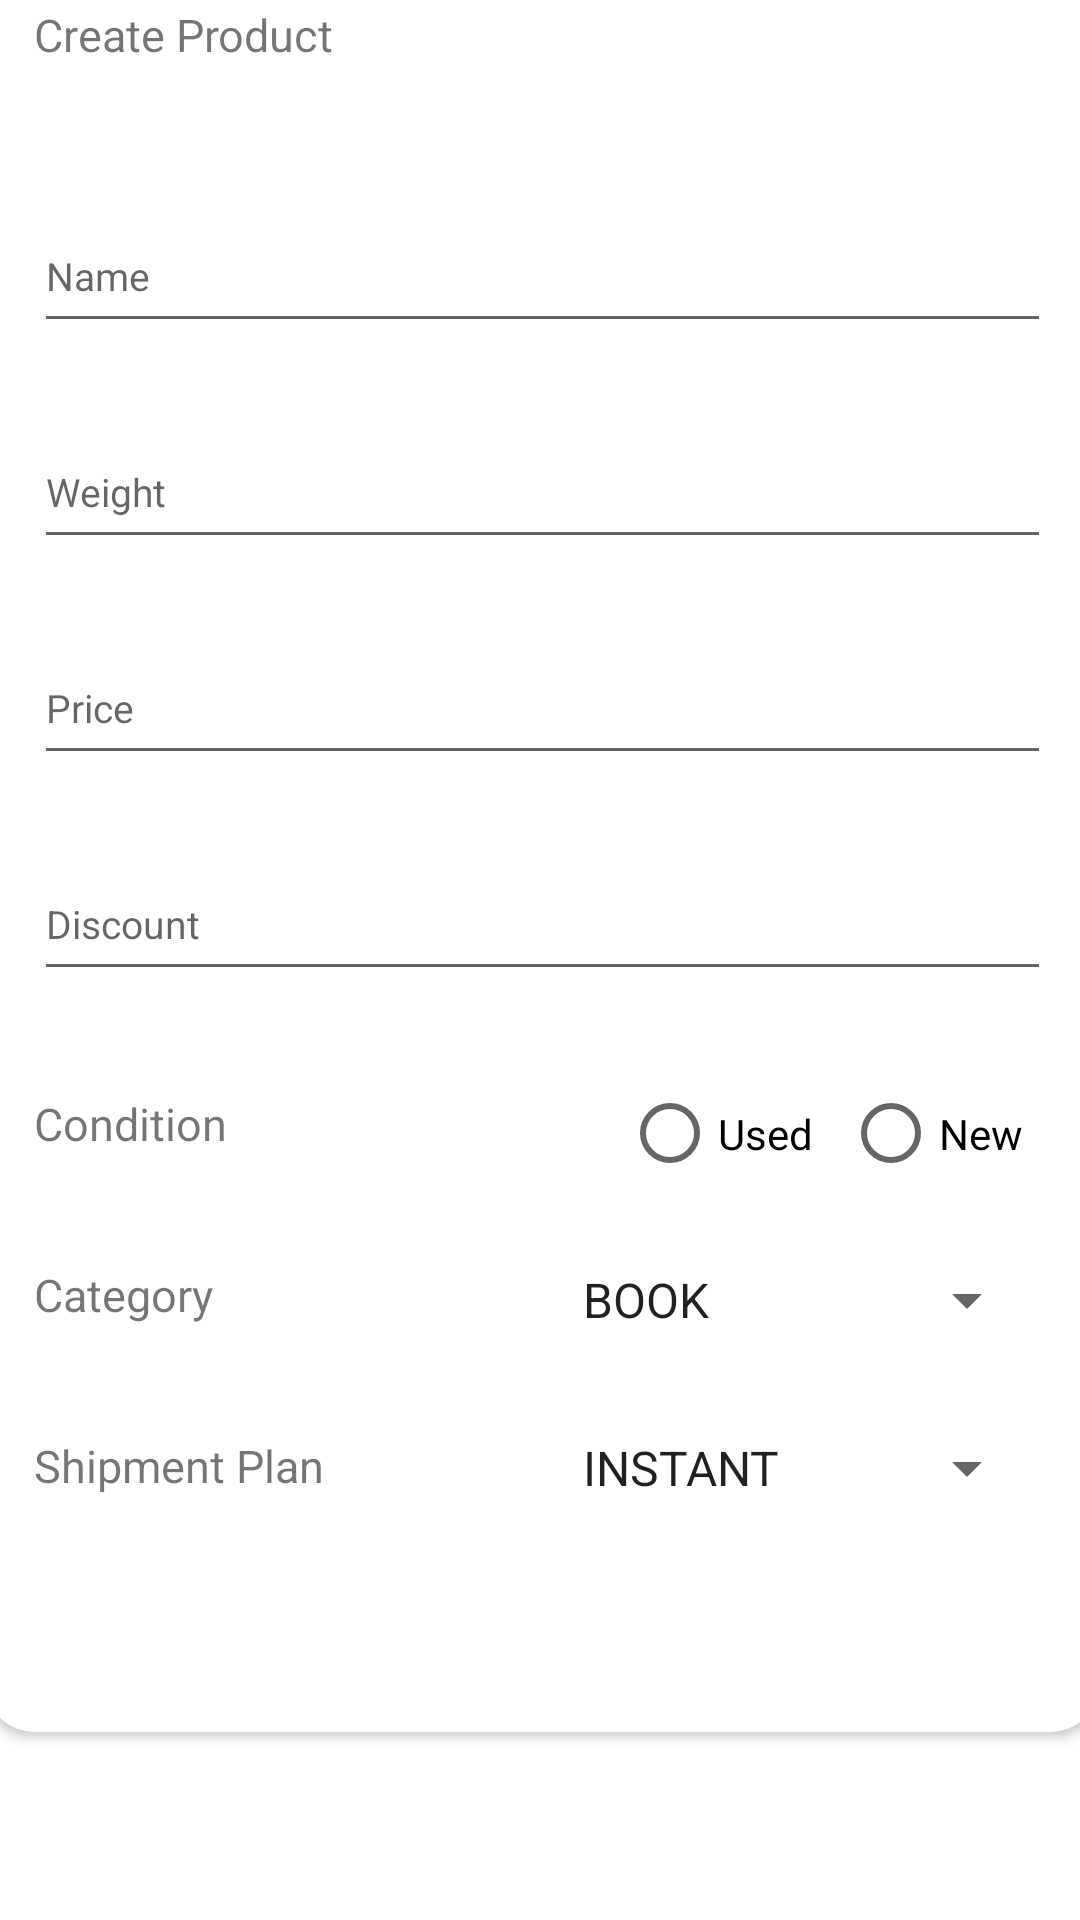

Here is an Android app screen rendered from its layout file. Give the layout XML and the strings, colors and styles it references.
<!-- AndroidManifest.xml: application theme Theme.Jmartandroid -->
<!-- res/layout/activity_create_product.xml -->
<?xml version="1.0" encoding="utf-8"?>
<FrameLayout  xmlns:android="http://schemas.android.com/apk/res/android"
    xmlns:app="http://schemas.android.com/apk/res-auto"
    xmlns:tools="http://schemas.android.com/tools"
    android:layout_width="match_parent"
    android:layout_height="match_parent"
    tools:context=".AboutMeActivity">

    <androidx.constraintlayout.widget.ConstraintLayout
        android:layout_width="match_parent"
        android:layout_height="match_parent">

        <androidx.cardview.widget.CardView
            android:id="@+id/card_view"
            android:layout_width="385dp"
            android:layout_height="620dp"
            android:layout_gravity="center"
            android:layout_marginBottom="90dp"
            app:cardCornerRadius="16dp"
            app:cardElevation="2dp"
            app:cardUseCompatPadding="true"
            app:layout_constraintBottom_toBottomOf="parent"
            app:layout_constraintEnd_toEndOf="parent"
            app:layout_constraintHorizontal_bias="0.492"
            app:layout_constraintStart_toStartOf="parent"
            app:layout_constraintTop_toTopOf="parent"
            tools:ignore="MissingConstraints">

            <androidx.constraintlayout.widget.ConstraintLayout
                android:layout_width="match_parent"
                android:layout_height="match_parent">


                <TextView
                    android:id="@+id/createProduct"
                    android:layout_width="135dp"
                    android:layout_height="41dp"
                    android:layout_marginStart="16dp"
                    android:layout_marginTop="28dp"
                    android:text="Create Product"
                    android:textSize="15dp"
                    app:layout_constraintStart_toStartOf="parent"
                    app:layout_constraintTop_toTopOf="parent" />


                <EditText
                    android:id="@+id/createProductName"
                    android:layout_width="match_parent"
                    android:layout_height="48dp"
                    android:layout_marginStart="16dp"
                    android:layout_marginTop="24dp"
                    android:layout_marginEnd="16dp"
                    android:ems="10"
                    android:inputType="textPersonName"
                    android:hint="Name"
                    android:textColor="#B3B3B3"
                    android:textSize="13dp"
                    app:layout_constraintEnd_toEndOf="parent"
                    app:layout_constraintStart_toStartOf="parent"
                    app:layout_constraintTop_toBottomOf="@+id/createProduct" />

                <EditText
                    android:id="@+id/createProductWeight"
                    android:layout_width="match_parent"
                    android:layout_height="48dp"
                    android:layout_marginStart="16dp"
                    android:layout_marginTop="24dp"
                    android:layout_marginEnd="16dp"
                    android:ems="10"
                    android:inputType="numberDecimal"
                    android:hint="Weight"
                    android:textColor="#B3B3B3"
                    android:textSize="13dp"
                    app:layout_constraintEnd_toEndOf="parent"
                    app:layout_constraintStart_toStartOf="parent"
                    app:layout_constraintTop_toBottomOf="@+id/createProductName" />

                <EditText
                    android:id="@+id/createProductPrice"
                    android:layout_width="match_parent"
                    android:layout_height="48dp"
                    android:layout_marginStart="16dp"
                    android:layout_marginTop="24dp"
                    android:layout_marginEnd="16dp"
                    android:ems="10"
                    android:inputType="numberDecimal"
                    android:hint="Price"
                    android:textColor="#B3B3B3"
                    android:textSize="13dp"
                    app:layout_constraintEnd_toEndOf="parent"
                    app:layout_constraintStart_toStartOf="parent"
                    app:layout_constraintTop_toBottomOf="@+id/createProductWeight" />

                <EditText
                    android:id="@+id/createProductDiscount"
                    android:layout_width="match_parent"
                    android:layout_height="48dp"
                    android:layout_marginStart="16dp"
                    android:layout_marginTop="24dp"
                    android:layout_marginEnd="16dp"
                    android:ems="10"
                    android:inputType="numberDecimal"
                    android:hint="Discount"
                    android:textColor="#B3B3B3"
                    android:textSize="13dp"
                    app:layout_constraintEnd_toEndOf="parent"
                    app:layout_constraintStart_toStartOf="parent"
                    app:layout_constraintTop_toBottomOf="@+id/createProductPrice" />

                <TextView
                    android:id="@+id/condition"
                    android:layout_width="135dp"
                    android:layout_height="41dp"
                    android:layout_marginStart="16dp"
                    android:layout_marginTop="34dp"
                    android:text="Condition"
                    android:textSize="15dp"
                    app:layout_constraintStart_toStartOf="parent"
                    app:layout_constraintTop_toBottomOf="@+id/createProductDiscount" />

                <TextView
                    android:id="@+id/category"
                    android:layout_width="135dp"
                    android:layout_height="41dp"
                    android:layout_marginStart="16dp"
                    android:layout_marginTop="16dp"
                    android:text="Category"
                    android:textSize="15dp"
                    app:layout_constraintStart_toStartOf="parent"
                    app:layout_constraintTop_toBottomOf="@+id/condition" />

                <TextView
                    android:id="@+id/shipmentPlan"
                    android:layout_width="135dp"
                    android:layout_height="41dp"
                    android:layout_marginStart="16dp"
                    android:layout_marginTop="16dp"
                    android:text="Shipment Plan"
                    android:textSize="15dp"
                    app:layout_constraintStart_toStartOf="parent"
                    app:layout_constraintTop_toBottomOf="@+id/category" />

                <RadioGroup
                    android:id="@+id/radioCondition"
                    android:layout_width="153dp"
                    android:layout_height="47dp"
                    android:layout_marginTop="24dp"
                    android:layout_marginEnd="16dp"
                    android:orientation="horizontal"
                    app:layout_constraintEnd_toEndOf="parent"
                    app:layout_constraintTop_toBottomOf="@+id/createProductDiscount">

                    <RadioButton
                        android:id="@+id/radioUsed"
                        android:layout_width="wrap_content"
                        android:layout_height="wrap_content"
                        android:layout_marginLeft="10dp"
                        android:text="Used"
                        app:layout_constraintEnd_toEndOf="parent"
                        app:layout_constraintTop_toBottomOf="@+id/CPDiscount"
                        tools:ignore="TouchTargetSizeCheck" />

                    <RadioButton
                        android:id="@+id/radioNew"
                        android:layout_width="wrap_content"
                        android:layout_height="wrap_content"
                        android:layout_marginLeft="10dp"
                        android:text="New"
                        app:layout_constraintEnd_toStartOf="@+id/radioButton"
                        app:layout_constraintTop_toBottomOf="@+id/CPDiscount"
                        tools:ignore="TouchTargetSizeCheck" />
                </RadioGroup>

                <Spinner
                    android:id="@+id/categorySpinner"
                    android:layout_width="160dp"
                    android:layout_height="wrap_content"
                    android:layout_marginTop="8dp"
                    android:layout_marginEnd="20dp"
                    android:entries="@array/productCategory"
                    android:minHeight="48dp"
                    android:spinnerMode="dropdown"
                    app:layout_constraintEnd_toEndOf="parent"
                    app:layout_constraintTop_toBottomOf="@+id/radioCondition" />

                <Spinner
                    android:id="@+id/shipmentPlanSpinner"
                    android:layout_width="160dp"
                    android:layout_height="wrap_content"
                    android:layout_marginTop="8dp"
                    android:layout_marginEnd="20dp"
                    android:entries="@array/shipmentPlans"
                    android:minHeight="48dp"
                    android:spinnerMode="dropdown"
                    app:layout_constraintEnd_toEndOf="parent"
                    app:layout_constraintTop_toBottomOf="@+id/categorySpinner" />


            </androidx.constraintlayout.widget.ConstraintLayout>

        </androidx.cardview.widget.CardView>

        <Button
            android:id="@+id/buttonCreate"
            android:layout_width="150dp"
            android:layout_height="48dp"
            android:layout_marginStart="32dp"
            android:layout_marginTop="32dp"
            android:layout_marginBottom="32dp"
            android:backgroundTint="#E1D7D7"
            android:text="Create"
            android:textColor="@color/black"
            app:layout_constraintBottom_toBottomOf="parent"
            app:layout_constraintStart_toStartOf="parent"
            app:layout_constraintTop_toBottomOf="@+id/card_view" />

        <Button
            android:id="@+id/buttonCancel"
            android:layout_width="150dp"
            android:layout_height="48dp"
            android:layout_marginTop="32dp"
            android:layout_marginEnd="32dp"
            android:layout_marginBottom="32dp"
            android:backgroundTint="#E1D7D7"
            android:text="Cancel"
            android:textColor="@color/black"
            app:layout_constraintBottom_toBottomOf="parent"
            app:layout_constraintEnd_toEndOf="parent"
            app:layout_constraintTop_toBottomOf="@+id/card_view" />


    </androidx.constraintlayout.widget.ConstraintLayout>

</FrameLayout>
<!-- resources referenced by this layout -->
<resources>
  <string-array name="productCategory">
          <item>BOOK</item>
          <item>KITCHEN</item>
          <item>ELECTRONIC</item>
          <item>FASHION</item>
          <item>GADGET</item>
          <item>MOTHERCARE</item>
          <item>HEALTHCARE</item>
          <item>FURNITURE</item>
          <item>JEWELRY</item>
          <item>TOYS</item>
          <item>FNB</item>
          <item>STATIONERY</item>
          <item>SPORTS</item>
          <item>AUTOMOTIVE</item>
          <item>PETCARE</item>
          <item>ART_CRAFT</item>
          <item>CARPENTRY</item>
          <item>MISCELLANEOUS</item>
          <item>PROPERTY</item>
          <item>TRAVEL</item>
          <item>WEDDING</item>
      </string-array>
  <string-array name="shipmentPlans">
          <item>INSTANT</item>
          <item>SAME DAY</item>
          <item>NEXT DAY</item>
          <item>REGULER</item>
          <item>KARGO</item>
      </string-array>
  <color name="black">#FF000000</color>
  <style name="Theme.Jmartandroid" parent="Theme.MaterialComponents.DayNight.DarkActionBar">
          
          <item name="colorPrimary">#0099FF</item>
          <item name="colorPrimaryVariant">#0099FF</item>
          <item name="colorOnPrimary">@color/white</item>
          
          <item name="colorSecondary">@color/teal_200</item>
          <item name="colorSecondaryVariant">@color/teal_700</item>
          <item name="colorOnSecondary">@color/black</item>
          
          <item name="android:statusBarColor" tools:targetApi="l">?attr/colorPrimaryVariant</item>
          
      </style>
  <color name="white">#FFFFFFFF</color>
  <color name="teal_200">#FF03DAC5</color>
  <color name="teal_700">#FF018786</color>
</resources>
